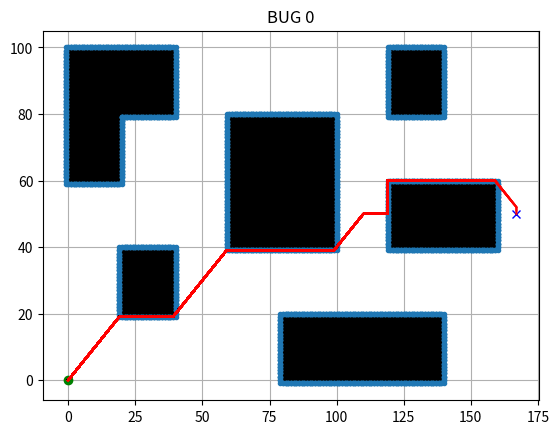

Write Python code to recreate this figure.
"""
Bug Planning
[redacted]
Source: https://sites.google.com/site/ece452bugalgorithms/
"""

import numpy as np
import matplotlib.pyplot as plt


class Bug():
    def __init__(self, startx, starty, goalx, goaly, obsx, obsy):
        self.goalx = goalx
        self.goaly = goaly
        self.obsx = obsx
        self.obsy = obsy
        self.rx = [startx]
        self.ry = [starty]
        self.outx = []
        self.outy = []
        for o_x, o_y in zip(obsx, obsy):
            for addx, addy in zip([1, 0, -1, -1, -1, 0, 1, 1],
                                  [1, 1, 1, 0, -1, -1, -1, 0]):
                candx, candy = o_x+addx, o_y+addy
                valid_point = True
                for _x, _y in zip(obsx, obsy):
                    if candx == _x and candy == _y:
                        valid_point = False
                        break
                if valid_point:
                    self.outx.append(candx), self.outy.append(candy)

    def mov_normal(self):
        return self.rx[-1] + np.sign(self.goalx - self.rx[-1]), \
               self.ry[-1] + np.sign(self.goaly - self.ry[-1])

    def mov_to_next_obs(self, visitedx, visitedy):
        for addx, addy in zip([1, 0, -1, 0], [0, 1, 0, -1]):
            cx, cy = self.rx[-1] + addx, self.ry[-1] + addy
            for _x, _y in zip(self.outx, self.outy):
                use_pt = True
                if cx == _x and cy == _y:
                    for v_x, v_y in zip(visitedx, visitedy):
                        if cx == v_x and cy == v_y:
                            use_pt = False
                            break
                    if use_pt:
                        return cx, cy, False
                if not use_pt:
                    break
        return self.rx[-1], self.ry[-1], True

    def bug0(self):
        mov_dir = 'normal'
        candx, candy = -9999, -9999
        plt.plot(self.obsx, self.obsy, ".k")
        plt.plot(self.rx[-1], self.ry[-1], "og")
        plt.plot(self.goalx, self.goaly, "xb")
        plt.plot(self.outx, self.outy, ".")
        plt.grid(True)
        plt.title('BUG 0')

        for xob, yob in zip(self.outx, self.outy):
            if self.rx[-1] == xob and self.ry[-1] == yob:
                mov_dir = 'obs'
                break

        visitedx, visitedy = [], []
        while True:
            if self.rx[-1] == self.goalx and \
                    self.ry[-1] == self.goaly:
                break
            if mov_dir == 'normal':
                candx, candy = self.mov_normal()
            if mov_dir == 'obs':
                candx, candy, _ = self.mov_to_next_obs(visitedx, visitedy)
            if mov_dir == 'normal':
                found_boundary = False
                for xob, yob in zip(self.outx, self.outy):
                    if candx == xob and candy == yob:
                        self.rx.append(candx), self.ry.append(candy)
                        visitedx[:], visitedy[:] = [], []
                        visitedx.append(candx), visitedy.append(candy)
                        mov_dir = 'obs'
                        found_boundary = True
                        break
                if not found_boundary:
                    self.rx.append(candx), self.ry.append(candy)
            elif mov_dir == 'obs':
                can_go_normal = True
                for xob, yob in zip(self.obsx, self.obsy):
                    if self.mov_normal()[0] == xob and \
                            self.mov_normal()[1] == yob:
                        can_go_normal = False
                        break
                if can_go_normal:
                    mov_dir = 'normal'
                else:
                    self.rx.append(candx), self.ry.append(candy)
                    visitedx.append(candx), visitedy.append(candy)
            plt.plot(self.rx, self.ry, "-r")
            plt.pause(0.001)
        plt.show()

    def bug1(self):
        mov_dir = 'normal'
        candx, candy = -9999, -9999
        exitx, exity = -9999, -9999
        dist = 9999
        back_to_start = False
        second_round = False
        plt.plot(self.obsx, self.obsy, ".k")
        plt.plot(self.rx[-1], self.ry[-1], "og")
        plt.plot(self.goalx, self.goaly, "xb")
        plt.plot(self.outx, self.outy, ".")
        plt.grid(True)
        plt.title('BUG 1')

        for xob, yob in zip(self.outx, self.outy):
            if self.rx[-1] == xob and self.ry[-1] == yob:
                mov_dir = 'obs'
                break

        visitedx, visitedy = [], []
        while True:
            if self.rx[-1] == self.goalx and \
                    self.ry[-1] == self.goaly:
                break
            if mov_dir == 'normal':
                candx, candy = self.mov_normal()
            if mov_dir == 'obs':
                candx, candy, back_to_start = \
                    self.mov_to_next_obs(visitedx, visitedy)
            if mov_dir == 'normal':
                found_boundary = False
                for xob, yob in zip(self.outx, self.outy):
                    if candx == xob and candy == yob:
                        self.rx.append(candx), self.ry.append(candy)
                        visitedx[:], visitedy[:] = [], []
                        visitedx.append(candx), visitedy.append(candy)
                        mov_dir = 'obs'
                        dist = 9999
                        back_to_start = False
                        second_round = False
                        found_boundary = True
                        break
                if not found_boundary:
                    self.rx.append(candx), self.ry.append(candy)
            elif mov_dir == 'obs':
                d = np.linalg.norm(np.array([candx, candy] -
                                            np.array([self.goalx,
                                                      self.goaly])))
                if d < dist and not second_round:
                    exitx, exity = candx, candy
                    dist = d
                if back_to_start and not second_round:
                    second_round = True
                    del self.rx[-len(visitedx):]
                    del self.ry[-len(visitedy):]
                    visitedx[:], visitedy[:] = [], []
                self.rx.append(candx), self.ry.append(candy)
                visitedx.append(candx), visitedy.append(candy)
                if candx == exitx and \
                        candy == exity and \
                        second_round:
                    mov_dir = 'normal'
            plt.plot(self.rx, self.ry, "-r")
            plt.pause(0.001)
        plt.show()

    def bug2(self):
        mov_dir = 'normal'
        candx, candy = -9999, -9999
        plt.plot(self.obsx, self.obsy, ".k")
        plt.plot(self.rx[-1], self.ry[-1], "og")
        plt.plot(self.goalx, self.goaly, "xb")
        plt.plot(self.outx, self.outy, ".")

        straightx, straighty = [self.rx[-1]], [self.ry[-1]]
        hitx, hity = [], []
        while True:
            if straightx[-1] == self.goalx and \
                    straighty[-1] == self.goaly:
                break
            c_x = straightx[-1] + np.sign(self.goalx - straightx[-1])
            c_y = straighty[-1] + np.sign(self.goaly - straighty[-1])
            for xob, yob in zip(self.outx, self.outy):
                if c_x == xob and c_y == yob:
                    hitx.append(c_x), hity.append(c_y)
                    break
            straightx.append(c_x), straighty.append(c_y)
        plt.plot(straightx, straighty, ",")
        plt.plot(hitx, hity, "d")

        plt.grid(True)
        plt.title('BUG 2')

        for xob, yob in zip(self.outx, self.outy):
            if self.rx[-1] == xob and self.ry[-1] == yob:
                mov_dir = 'obs'
                break

        visitedx, visitedy = [], []
        while True:
            if self.rx[-1] == self.goalx \
                    and self.ry[-1] == self.goaly:
                break
            if mov_dir == 'normal':
                candx, candy = self.mov_normal()
            if mov_dir == 'obs':
                candx, candy, _ = self.mov_to_next_obs(visitedx, visitedy)
            if mov_dir == 'normal':
                found_boundary = False
                for xob, yob in zip(self.outx, self.outy):
                    if candx == xob and candy == yob:
                        self.rx.append(candx), self.ry.append(candy)
                        visitedx[:], visitedy[:] = [], []
                        visitedx.append(candx), visitedy.append(candy)
                        del hitx[0]
                        del hity[0]
                        mov_dir = 'obs'
                        found_boundary = True
                        break
                if not found_boundary:
                    self.rx.append(candx), self.ry.append(candy)
            elif mov_dir == 'obs':
                self.rx.append(candx), self.ry.append(candy)
                visitedx.append(candx), visitedy.append(candy)
                for i_x, i_y in zip(range(len(hitx)), range(len(hity))):
                    if candx == hitx[i_x] and candy == hity[i_y]:
                        del hitx[i_x]
                        del hity[i_y]
                        mov_dir = 'normal'
                        break
            plt.plot(self.rx, self.ry, "-r")
            plt.pause(0.001)
        plt.show()


def main(bug0, bug1, bug2):
    # set obstacle positions
    ox, oy = [], []

    sx = 0.0
    sy = 0.0
    gx = 167.0
    gy = 50.0

    for i in range(20, 40):
        for j in range(20, 40):
            ox.append(i)
            oy.append(j)

    for i in range(60, 100):
        for j in range(40, 80):
            ox.append(i)
            oy.append(j)

    for i in range(120, 140):
        for j in range(80, 100):
            ox.append(i)
            oy.append(j)

    for i in range(80, 140):
        for j in range(0, 20):
            ox.append(i)
            oy.append(j)

    for i in range(0, 20):
        for j in range(60, 100):
            ox.append(i)
            oy.append(j)

    for i in range(20, 40):
        for j in range(80, 100):
            ox.append(i)
            oy.append(j)

    for i in range(120, 160):
        for j in range(40, 60):
            ox.append(i)
            oy.append(j)

    if bug0:
        myBug = Bug(sx, sy, gx, gy, ox, oy)
        myBug.bug0()
    if bug1:
        myBug = Bug(sx, sy, gx, gy, ox, oy)
        myBug.bug1()
    if bug2:
        myBug = Bug(sx, sy, gx, gy, ox, oy)
        myBug.bug2()


if __name__ == '__main__':
    main(bug0=True, bug1=False, bug2=False)
